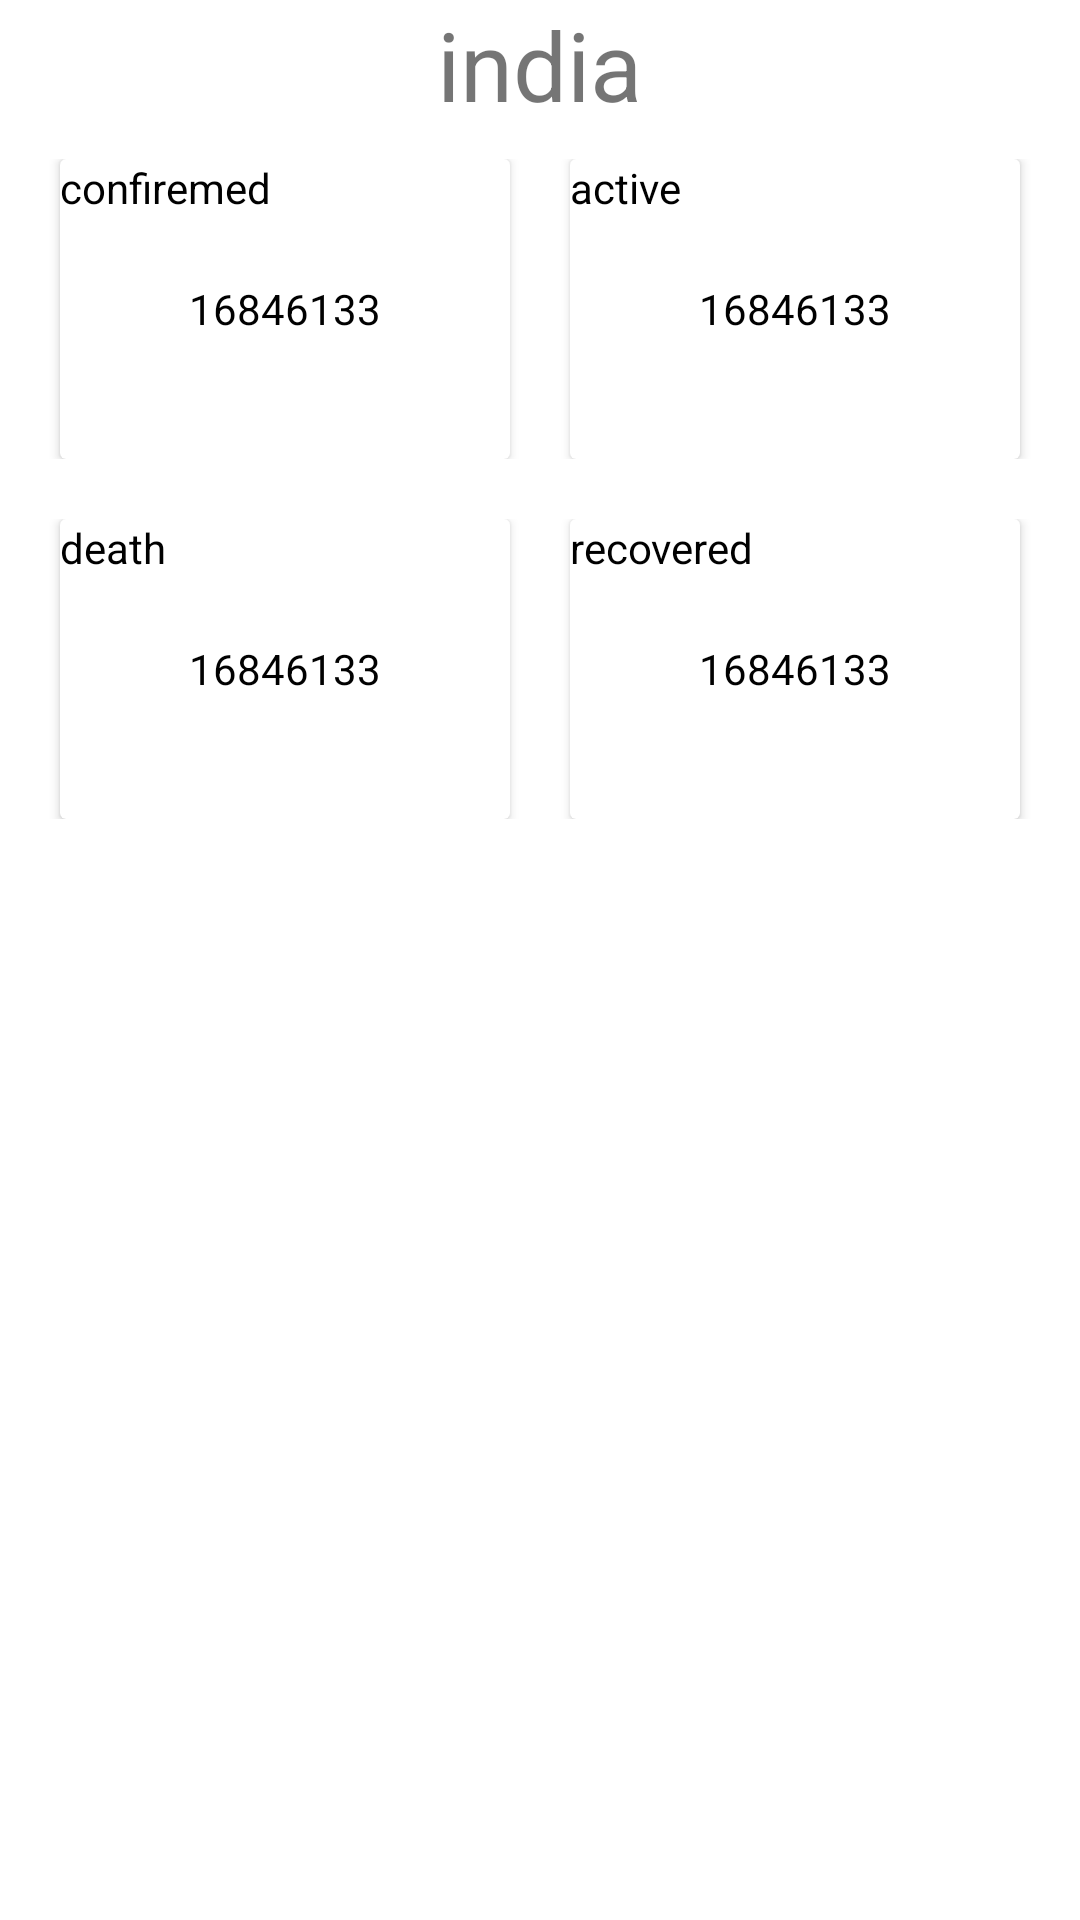

Here is an Android app screen rendered from its layout file. Give the layout XML and the strings, colors and styles it references.
<!-- AndroidManifest.xml: application theme Theme.StateRecycler -->
<!-- res/layout/activity_main.xml -->
<?xml version="1.0" encoding="utf-8"?>
<LinearLayout android:layout_height="match_parent"
    android:layout_width="match_parent"
    xmlns:android="http://schemas.android.com/apk/res/android"
    xmlns:tools="http://schemas.android.com/tools"
    android:orientation="vertical">

    <LinearLayout
        android:layout_width="match_parent"
        android:layout_height="wrap_content"
        android:orientation="vertical"
        android:layout_gravity="center">
        <TextView
            android:id="@+id/india"
            android:layout_width="wrap_content"
            android:layout_height="wrap_content"

            android:textSize="32sp"
            android:text="india"
            android:layout_gravity="center_horizontal"/>

    </LinearLayout>

    <LinearLayout
        android:layout_width="match_parent"
        android:layout_height="wrap_content"
        android:orientation="vertical"
        android:layout_marginBottom="10dp">
        <LinearLayout
            android:layout_width="wrap_content"
            android:layout_height="match_parent"
            android:layout_gravity="center"
            android:paddingVertical="10dp"
            android:orientation="horizontal">
            <androidx.cardview.widget.CardView
                android:layout_width="150sp"
                android:layout_height="100sp"
                android:layout_marginHorizontal="20sp">
                <TextView
                    android:layout_width="wrap_content"
                    android:layout_height="wrap_content"
                    android:text="confiremed"
                    android:textColor="@color/black"/>
                <TextView
                    android:id="@+id/confirmed"
                    android:layout_width="wrap_content"
                    android:layout_height="wrap_content"
                    android:text="16846133"
                    android:layout_gravity="center"
                    android:textColor="@color/black"/>

            </androidx.cardview.widget.CardView>
            <androidx.cardview.widget.CardView
                android:layout_width="150sp"
                android:layout_height="100sp"
                android:layout_marginEnd="20sp">
                <TextView
                    android:layout_width="wrap_content"
                    android:layout_height="wrap_content"
                    android:text="active"
                    android:textColor="@color/black"/>
                <TextView
                    android:id="@+id/active"
                    android:layout_width="wrap_content"
                    android:layout_height="wrap_content"
                    android:text="16846133"
                    android:layout_gravity="center"
                    android:textColor="@color/black"/>
            </androidx.cardview.widget.CardView>
        </LinearLayout>
        <LinearLayout
            android:layout_width="wrap_content"
            android:layout_height="match_parent"
            android:orientation="horizontal"
            android:layout_gravity="center"
            android:paddingVertical="10dp">
            <androidx.cardview.widget.CardView
                android:layout_width="150sp"
                android:layout_height="100sp"
                android:layout_marginHorizontal="20sp">
                <TextView
                    android:layout_width="wrap_content"
                    android:layout_height="wrap_content"
                    android:text="death"
                    android:textColor="@color/black"/>
                <TextView
                    android:id="@+id/death"
                    android:layout_width="wrap_content"
                    android:layout_height="wrap_content"
                    android:text="16846133"
                    android:layout_gravity="center"
                    android:textColor="@color/black"/>

            </androidx.cardview.widget.CardView>
            <androidx.cardview.widget.CardView
                android:layout_width="150sp"
                android:layout_height="100sp"
                android:layout_marginEnd="20sp"
                android:background="@color/design_default_color_primary">
                <TextView
                    android:layout_width="wrap_content"
                    android:layout_height="wrap_content"
                    android:text="recovered"
                    android:textColor="@color/black"/>
                <TextView
                    android:id="@+id/recovered"
                    android:layout_width="wrap_content"
                    android:layout_height="wrap_content"
                    android:text="16846133"
                    android:layout_gravity="center"
                    android:textColor="@color/black"/>
            </androidx.cardview.widget.CardView>
        </LinearLayout>
    </LinearLayout>

    <androidx.recyclerview.widget.RecyclerView
        android:id="@+id/state_recycler"
        android:layout_width="match_parent"
        android:layout_height="wrap_content"
        tools:listitem="@layout/state_view"/>

</LinearLayout>
<!-- res/layout/state_view.xml (included above) -->
<?xml version="1.0" encoding="utf-8"?>
<androidx.cardview.widget.CardView xmlns:android="http://schemas.android.com/apk/res/android"
    android:layout_width="match_parent"
    android:layout_height="wrap_content"
    xmlns:app="http://schemas.android.com/apk/res-auto"
    app:cardCornerRadius="8sp"
    android:backgroundTint="#A2DBFA"
    android:layout_marginVertical="2sp"
    android:layout_marginHorizontal="5sp"
    android:paddingVertical="8dp">
  <RelativeLayout
        android:layout_width="match_parent"
        android:layout_height="wrap_content">

           <TextView
               android:id="@+id/statename"
               android:layout_width="wrap_content"
               android:layout_height="wrap_content"
               android:layout_marginStart="30sp"
               android:textSize="19sp"
               android:text="state"
               android:textColor="@color/white"
               android:textStyle="bold"
               android:layout_marginVertical="5sp"/>
      <LinearLayout
          android:layout_width="wrap_content"
          android:layout_height="wrap_content"
          android:orientation="horizontal"
          android:layout_below="@+id/statename"
          android:weightSum="10">
          <TextView
              android:layout_width="wrap_content"
              android:layout_height="wrap_content"
              android:text="A : "
              android:textColor="#185ADB"
              android:textStyle="bold"
              android:paddingVertical="8sp"
              android:layout_marginStart="10dp"
              android:layout_weight="1"/>
          <TextView
              android:id="@+id/stateactive"
              android:layout_width="wrap_content"
              android:layout_height="wrap_content"
              android:text="4444444"
              android:textColor="#185ADB"
              android:layout_weight="1"
              android:paddingVertical="8sp"/>
          <TextView
              android:layout_width="wrap_content"
              android:layout_height="wrap_content"
              android:text="D : "
              android:textStyle="bold"
              android:layout_weight="1"
              android:textColor="#D54C4C"
              android:paddingVertical="8sp"
              android:layout_marginStart="10dp"/>
          <TextView
              android:id="@+id/statedeaths"
              android:layout_width="wrap_content"
              android:layout_height="wrap_content"
              android:text="4444444"
              android:textColor="#D54C4C"
              android:layout_weight="1"
              android:paddingVertical="8sp"/>
          <TextView
              android:layout_width="wrap_content"
              android:layout_height="wrap_content"
              android:text="C : "
              android:layout_weight="1"
              android:textStyle="bold"
              android:textColor="#21094E"
              android:paddingVertical="8sp"
              android:layout_marginStart="10dp"/>
          <TextView
              android:id="@+id/stateconfirmed"
              android:layout_width="wrap_content"
              android:layout_height="wrap_content"
              android:text="4444444"
              android:textColor="#21094E"
              android:layout_weight="1"
              android:paddingVertical="8sp"/>
          <TextView
              android:layout_width="wrap_content"
              android:layout_height="wrap_content"
              android:text="R : "
              android:layout_weight="1"
              android:textStyle="bold"
              android:textColor="#01937C"
              android:paddingVertical="8sp"
              android:layout_marginStart="10dp"/>
          <TextView
              android:id="@+id/staterecovered"
              android:layout_width="wrap_content"
              android:layout_height="wrap_content"
              android:text="4444444"
              android:textColor="#01937C"
              android:layout_weight="1"
              android:paddingVertical="8sp"/>

      </LinearLayout>
    </RelativeLayout>


</androidx.cardview.widget.CardView>
<!-- resources referenced by this layout -->
<resources>
  <color name="black">#FF000000</color>
  <color name="white">#FFFFFFFF</color>
  <style name="Theme.StateRecycler" parent="Theme.MaterialComponents.DayNight.NoActionBar">
          
          <item name="colorPrimary">@color/purple_500</item>
          <item name="colorPrimaryVariant">@color/purple_700</item>
          <item name="colorOnPrimary">@color/white</item>
          
          <item name="colorSecondary">@color/teal_200</item>
          <item name="colorSecondaryVariant">@color/teal_700</item>
          <item name="colorOnSecondary">@color/black</item>
          
          <item name="android:statusBarColor" tools:targetApi="l">?attr/colorPrimaryVariant</item>
          
      </style>
  <color name="purple_500">#FF6200EE</color>
  <color name="purple_700">#FF3700B3</color>
  <color name="teal_200">#FF03DAC5</color>
  <color name="teal_700">#FF018786</color>
</resources>
